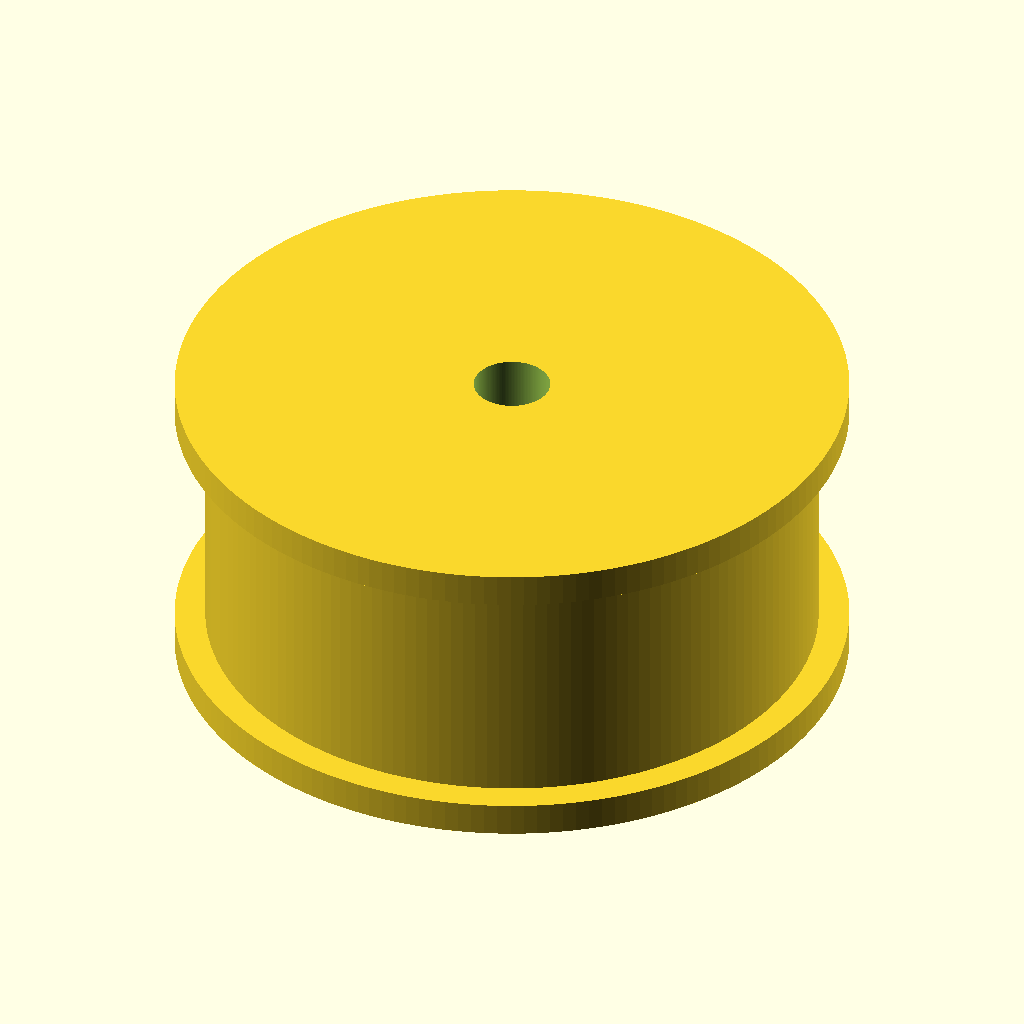
Cell 1: rendered with the file's own defaults.
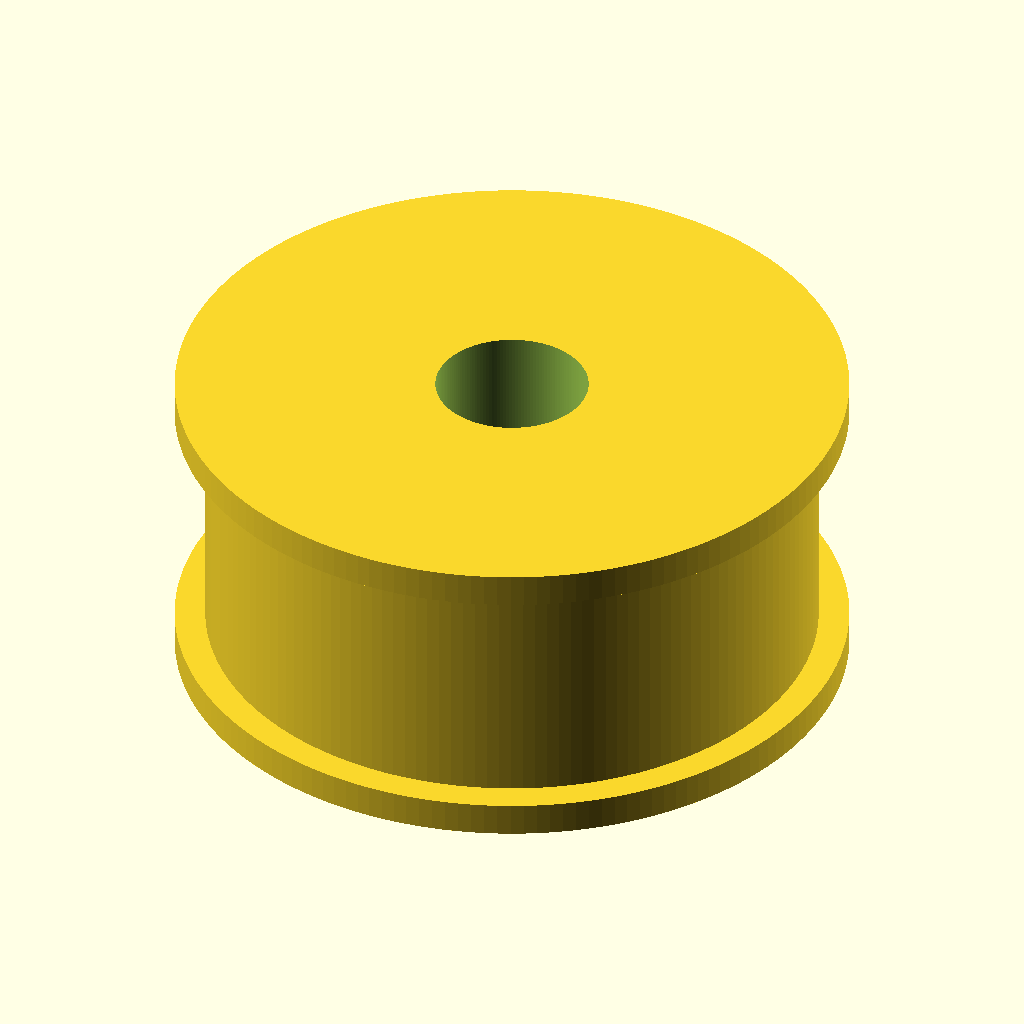
Cell 2: bore_d = 10 (everything else at default).
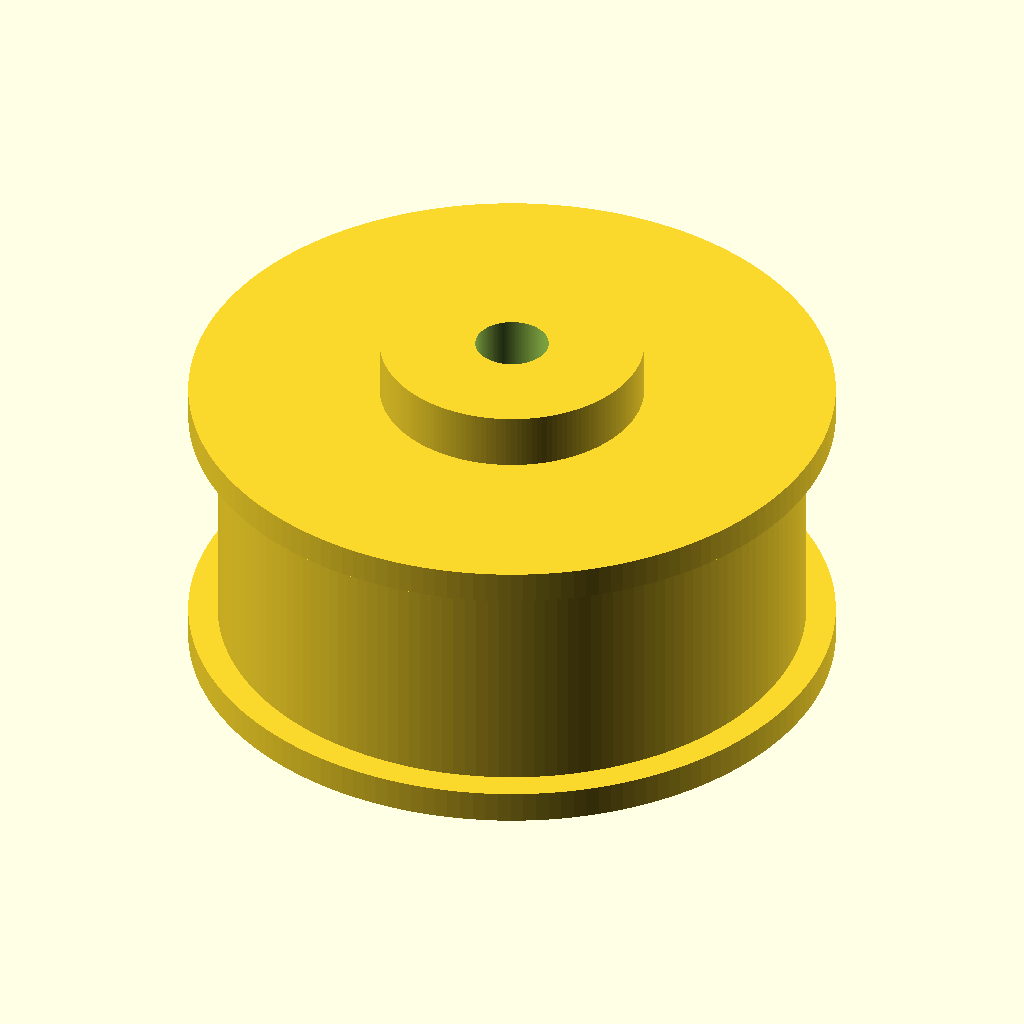
Cell 3: hub_len = 28 (everything else at default).
All cells are drawn from the same view direction (rotation 55°, 0°, 25°, orthographic, colour scheme Cornfield), but the view is re-fitted for each cell, so position and scale can differ between cells as well as the parameter.
OpenSCAD source file additional_study/matched_effort/results/direct_repair/scad/pulley__GT2x16_plain_idler.scad:
$fn = 160;

// Parametric pulley
// Units: mm
bore_d      = 5;
hub_d       = 18;
hub_len     = 14;

pulley_od   = 40;
pulley_w    = 16;

flange_od   = 44;
flange_t    = 2.2;

groove_depth = 3.2;   // radial depth from pulley OD
groove_width = 10;    // axial width of groove
groove_round = 1.2;   // rounding radius for groove edges

set_screw_d = 3;      // optional set screw hole
set_screw_z = 0;      // centered on hub
set_screw_on = true;

keyway_on   = false;
key_w       = 2;
key_h       = 1;
key_len     = hub_len;

module pulley() {
    difference() {
        union() {
            // Main body (between flanges)
            cylinder(d=pulley_od, h=pulley_w, center=true);

            // Flanges
            translate([0,0, (pulley_w/2 + flange_t/2)])
                cylinder(d=flange_od, h=flange_t, center=true);
            translate([0,0, -(pulley_w/2 + flange_t/2)])
                cylinder(d=flange_od, h=flange_t, center=true);

            // Hub
            cylinder(d=hub_d, h=hub_len, center=true);
        }

        // Bore
        cylinder(d=bore_d, h=max(pulley_w + 2*flange_t, hub_len) + 2, center=true);

        // Groove (belt channel) carved from the main body
        groove();

        // Optional set screw (radial)
        if (set_screw_on)
            translate([0,0,set_screw_z])
                rotate([0,90,0])
                    cylinder(d=set_screw_d, h=hub_d/2 + 6, center=true);

        // Optional keyway (simple rectangular slot)
        if (keyway_on)
            translate([bore_d/2, -key_w/2, -key_len/2])
                cube([key_h, key_w, key_len], center=false);
    }
}

module groove() {
    // Create a smooth U-shaped groove by subtracting a rotated 2D profile
    // around Z (rotate_extrude). The profile is positioned at radius pulley_od/2.
    r_outer = pulley_od/2;
    r_inner = r_outer - groove_depth;

    // Ensure groove fits within pulley width
    gw = min(groove_width, pulley_w - 1);

    translate([0,0,0])
        rotate_extrude(angle=360, convexity=10)
            translate([r_inner, 0, 0])
                offset(r=groove_round)
                    square([groove_depth, gw], center=true);
}

pulley();
Customizer parameters (derived from the source; name, type, default, range or options):
bore_d: number, default 5
hub_d: number, default 18
hub_len: number, default 14
pulley_od: number, default 40
pulley_w: number, default 16
flange_od: number, default 44
flange_t: number, default 2.2
groove_depth: number, default 3.2
groove_width: number, default 10
groove_round: number, default 1.2
set_screw_d: number, default 3
set_screw_z: number, default 0
set_screw_on: bool, default true
keyway_on: bool, default false
key_w: number, default 2
key_h: number, default 1
